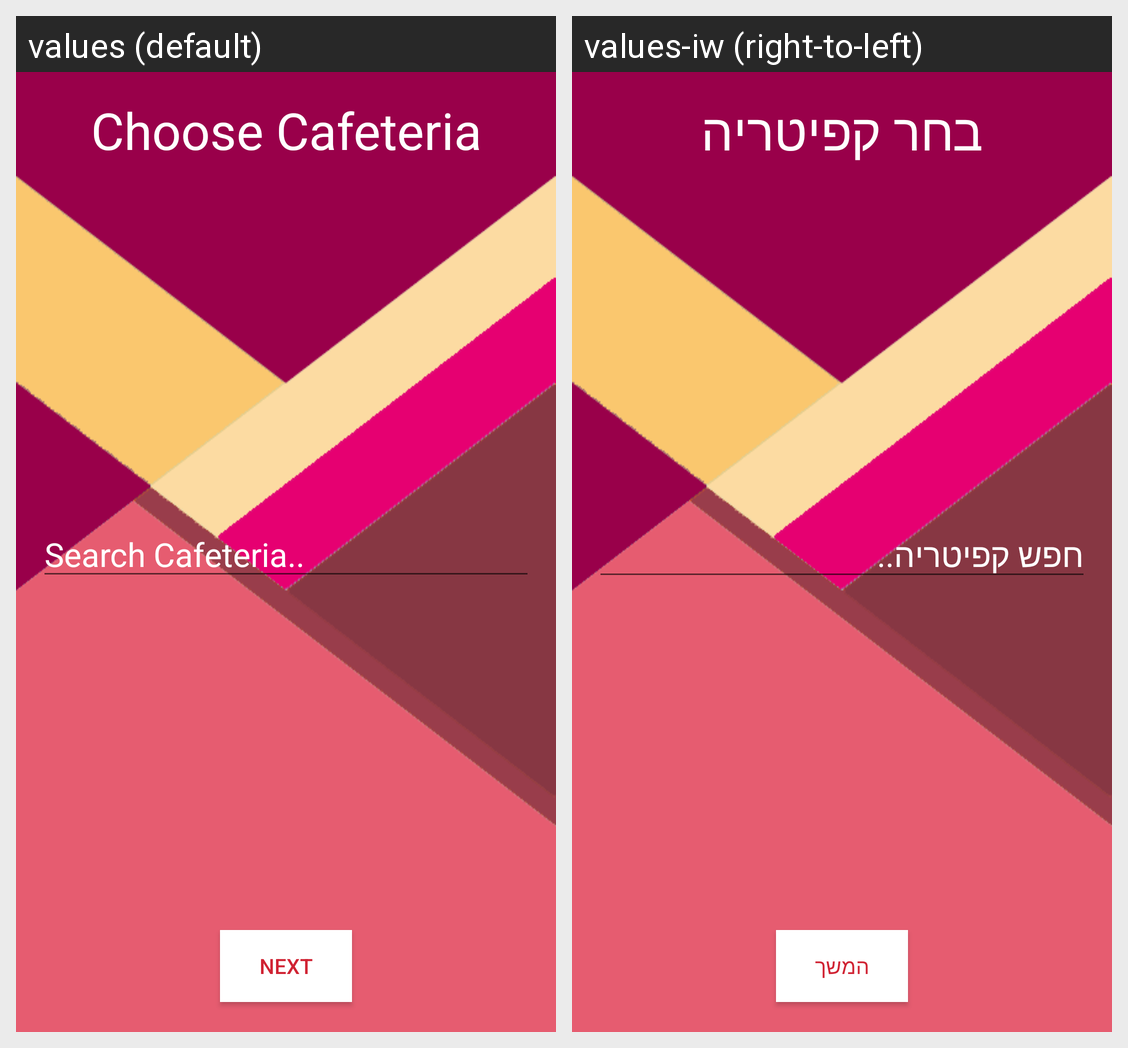

Translations of the strings shown on this Android screen, per locale in the grid:
Android screen res/layout/activity_choose_cafeteria.xml rendered under 2 locales, left to right: values (default), values-iw (right-to-left). Device: Nexus 5 (rendered at 1080×1920; each locale shown at half size, 540×960, under a caption strip naming it); theme AppTheme.
Strings drawn on this screen, with the default value and each locale's value (text and hints the layout hard-codes, and strings that could not be matched under every locale, appear in the picture but are not listed):

choose_cafeteria_title
  values: Choose Cafeteria
  values-iw: בחר קפיטריה

choose_cafeteria_btn
  values: Next
  values-iw: המשך

choose_cafeteria_hint
  values: Search Cafeteria..
  values-iw: חפש קפיטריה..
